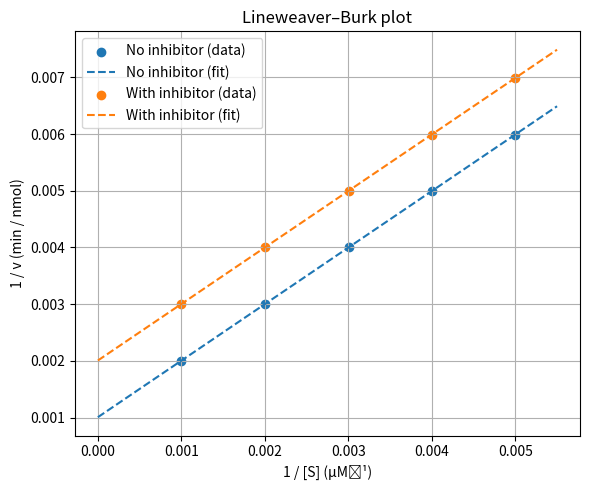

Write the Python code that produced this figure.
import numpy as np
import matplotlib.pyplot as plt

# Transformed integer data (units: [S] in µM, v in nmol/min)
S = np.array([200, 250, 333, 500, 1000], dtype=float)   # µM
v_no = np.array([167, 200, 250, 333, 500], dtype=float)  # nmol/min
v_in = np.array([143, 167, 200, 250, 333], dtype=float)  # nmol/min

# reciprocals for Lineweaver-Burk
x = 1.0 / S            # µM^-1
y_no = 1.0 / v_no      # (nmol/min)^-1
y_in = 1.0 / v_in

# linear fits (slope m, intercept b)
m_no, b_no = np.polyfit(x, y_no, 1)
m_in, b_in = np.polyfit(x, y_in, 1)

# derived parameters: Vmax and Km (return to original convenient units)
Vmax_no_nm = 1.0 / b_no           # nmol/min
Km_no_uM = m_no * Vmax_no_nm      # µM

Vmax_in_nm = 1.0 / b_in
Km_in_uM = m_in * Vmax_in_nm

# print results (rounded)
print("Without inhibitor: Vmax ≈ {:.3g} nmol/min ({:.3g} µmol/min), Km ≈ {:.3g} µM ({:.3g} mM)".format(
    Vmax_no_nm, Vmax_no_nm/1000, Km_no_uM, Km_no_uM/1000))
print("With inhibitor:    Vmax ≈ {:.3g} nmol/min ({:.3g} µmol/min), Km ≈ {:.3g} µM ({:.3g} mM)".format(
    Vmax_in_nm, Vmax_in_nm/1000, Km_in_uM, Km_in_uM/1000))

# plotting
xs = np.linspace(0, x.max()*1.1, 200)
ys_no_fit = m_no * xs + b_no
ys_in_fit = m_in * xs + b_in

plt.figure(figsize=(6,5))
plt.scatter(x, y_no, color='C0', label='No inhibitor (data)')
plt.plot(xs, ys_no_fit, color='C0', linestyle='--', label='No inhibitor (fit)')
plt.scatter(x, y_in, color='C1', label='With inhibitor (data)')
plt.plot(xs, ys_in_fit, color='C1', linestyle='--', label='With inhibitor (fit)')
plt.xlabel('1 / [S] (µM⁻¹)')
plt.ylabel('1 / v (min / nmol)')
plt.title('Lineweaver–Burk plot')
plt.legend()
plt.grid(True)
plt.tight_layout()
plt.show()
